Run: headless pygame with SDL's dummy video driver; simulated clock (each Clock.tick advances the game by its frame time, no real sleeping); random seed 0; keys injected as events and as key.get_pressed() state; no mouse input.
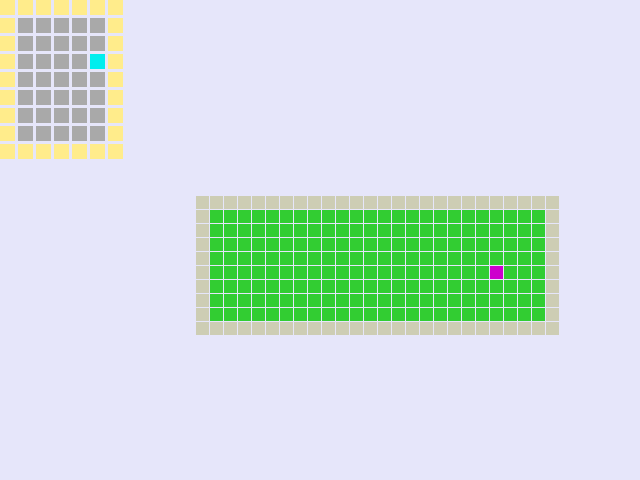
Frame 1 of 4 · flips 1–60 · no input
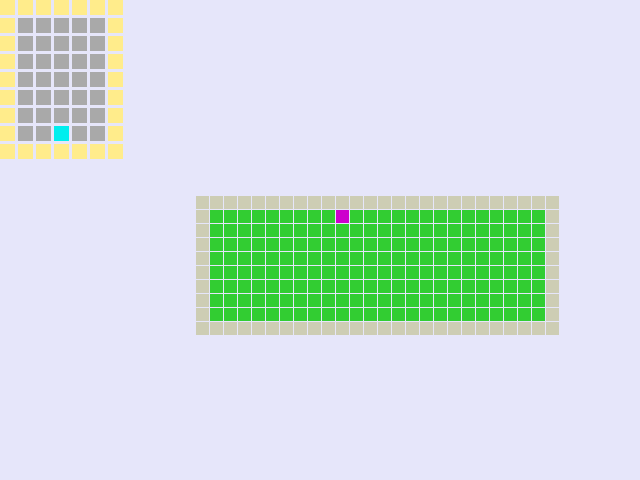
Frame 2 of 4 · flips 61–180 · tapped SPACE, RETURN · held RIGHT (→), D
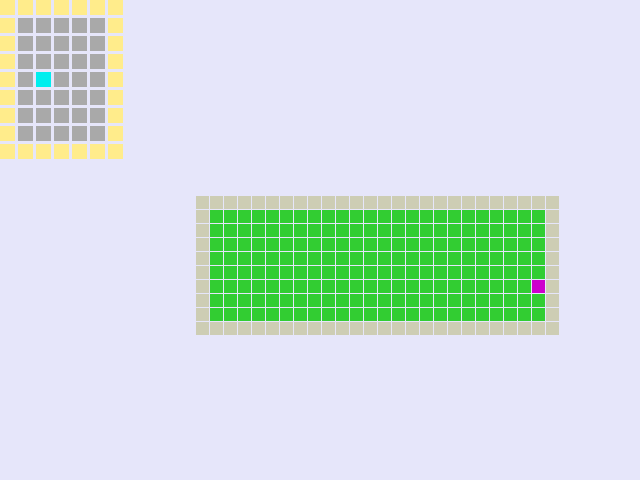
Frame 3 of 4 · flips 181–300 · held DOWN (↓), S
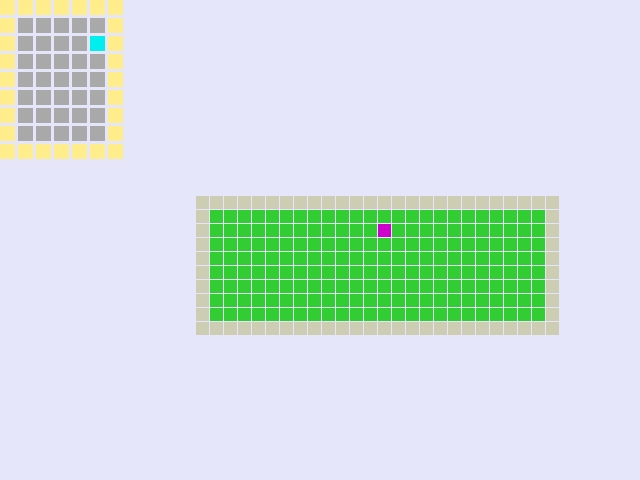
Frame 4 of 4 · flips 301–420 · held LEFT (←), A, UP (↑), W

The pygame program that drew these frames:

""" dot matrix display demo in pygame (and minecraft)
dot_matrix_pg1.py
        pygameのみ出力、自動移動のみ（水平移動のみ）
        Matrixクラスを使ってクラス化、インスタンスは2つ
"""
import os

import pygame
from pygame.colordict import THECOLORS as pg_colors
# see: https://www.pygame.org/docs/ref/color_list.html


class Matrix:
    def __init__(self, screen, m=5, n=7, dot_size=15, dot_intv=18, colors=None, wait=0.1, x0=1, y0=1):
        self.screen = screen
        self.m = m
        self.n = n
        self.dot_size = dot_size
        self.dot_intv = dot_intv
        self.colors = colors
        self.wait = wait
        self.x0 = x0
        self.y0 = y0

        self.create_frame()

    def create_frame(self):
        # create the outer frame
        for y in range(-1, self.n + 1):
            for x in range(-1, self.m + 1):
                self.draw_dot(x, y, self.colors["frame"])
        # create the matrix
        for y in range(self.n):
            for x in range(self.m):
                self.draw_dot(x, y, self.colors["off"])

    def draw_dot(self, x, y, color):
        color = pg_colors[color]
        left = (self.x0 + x) * self.dot_intv
        top = (self.y0 + y) * self.dot_intv
        width = self.dot_size
        height = self.dot_size
        pygame.draw.rect(self.screen, color,
                         pygame.Rect(left, top, width, height))


if __name__ == "__main__":
    file_name = os.path.basename(__file__)
    dir_name = os.path.basename(os.path.dirname(__file__))
    HELLO_MESSAGE = 'hello!! this is ' + file_name + ' in the ' + dir_name + ' !!'

    # settings: pygame screen
    TITLE = HELLO_MESSAGE
    SCREEN_SIZE = {"width": 640, "height": 480}
    BACKGROUND_COLOR = pg_colors["lavender"]
    FPS = 15  # frames per second

    def init_setup():
        # pygame setup
        pygame.init()

        screen = pygame.display.set_mode((SCREEN_SIZE["width"], SCREEN_SIZE["height"]))
        pygame.display.set_caption(TITLE)
        screen.fill(BACKGROUND_COLOR)

        # matrix instances
        matrix1 = Matrix(screen=screen,
                         m=5, n=7,
                         dot_size=15, dot_intv=18,
                         colors={"on": "cyan2",
                                 "off": "darkgray",
                                 "frame": "lightgoldenrod1"},
                         wait=0.5,
                         x0=1, y0=1)

        matrix2 = Matrix(screen=screen,
                         m=24, n=8,
                         dot_size=13, dot_intv=14,
                         colors={"on": "magenta3",
                                 "off": "limegreen",
                                 "frame": "lightyellow3"},
                         wait=0.05,
                         x0=15, y0=15)

        return matrix1, matrix2

    def main(setup):
        matrix1, matrix2 = setup
        # matrix1 setup
        x1, y1 = 2, 3
        x_change1, y_change1 = 1, -1
        # matrix2 setup
        x2, y2 = 1, 1
        x_change2, y_change2 = -1, 1

        clock = pygame.time.Clock()
        skip_frames1 = FPS * matrix1.wait + 1
        skip_frames2 = FPS * matrix2.wait + 1

        running = True
        # infinite loop top ----
        while running:
            for event in pygame.event.get():
                # press ctrl-c or close the window to stop
                if event.type == pygame.QUIT:
                    running = False

            if skip_frames1 > FPS * matrix1.wait:
                # print(f"(x1, y1): ({x1}, {y1})")
                skip_frames1 = 0
                matrix1.draw_dot(x1, y1, matrix1.colors["off"])  # ドットを消す
                x1 += x_change1
                x1 %= matrix1.m
                if ((x_change1 > 0 and x1 == 0) or (x_change1 < 0 and x1 == matrix1.m - 1)):
                    y1 += y_change1
                    y1 %= matrix1.n
                matrix1.draw_dot(x1, y1, matrix1.colors["on"])  # ドットを描く
                pygame.display.flip()  # update

            if skip_frames2 > FPS * matrix2.wait:
                skip_frames2 = 0
                matrix2.draw_dot(x2, y2, matrix2.colors["off"])  # ドットを消す
                x2 += x_change2
                x2 %= matrix2.m
                if ((x_change2 > 0 and x2 == 0) or (x_change2 < 0 and x2 == matrix2.m - 1)):
                    y2 += y_change2
                    y2 %= matrix2.n
                matrix2.draw_dot(x2, y2, matrix2.colors["on"])  # ドットを描く
                pygame.display.flip()  # update

            skip_frames1 += 1
            skip_frames2 += 1
            clock.tick(FPS)  # FPS, Frame Per Second
        # infinite loop bottom ----

    main(init_setup())
    pygame.quit()
